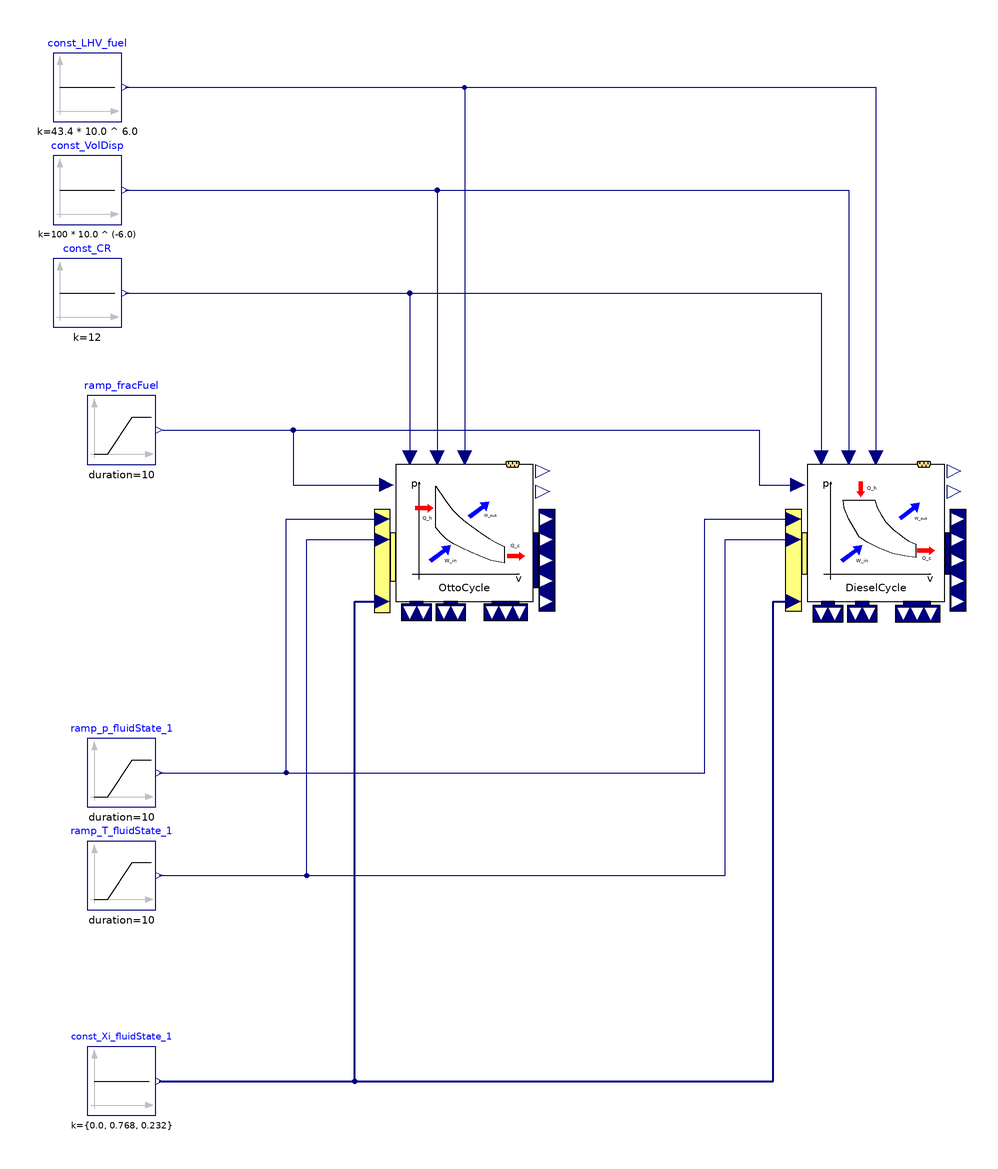

This picture is the connection diagram that the Modelica source below describes through its graphical annotations.

model CycleComparison_01
  extends Modelica.Icons.Example;
  //-----
  //package engineAir = Modelica.Media.Air.DryAirNasa;
  package engineAir = PropulsionSystem.Media.EngineBreathingAir.DryAirMethaneMixture00;
  //redeclare package Medium = engineAir
  //-----
  Modelica.Blocks.Sources.Constant const_VolDisp(k = 100 * 10.0 ^ (-6.0)) annotation(
    Placement(visible = true, transformation(origin = {-90, 80}, extent = {{-10, -10}, {10, 10}}, rotation = 0)));
  Modelica.Blocks.Sources.Constant const_CR(k = 12) annotation(
    Placement(visible = true, transformation(origin = {-90, 50}, extent = {{-10, -10}, {10, 10}}, rotation = 0)));
  Modelica.Blocks.Sources.Ramp ramp_p_fluidState_1(duration = 10, height = 100 * 1000, offset = 101.325 * 1000, startTime = 10) annotation(
    Placement(visible = true, transformation(origin = {-80, -90}, extent = {{-10, -10}, {10, 10}}, rotation = 0)));
  Modelica.Blocks.Sources.Ramp ramp_T_fluidState_1(duration = 10, height = 50, offset = 15 + 273.15, startTime = 30) annotation(
    Placement(visible = true, transformation(origin = {-80, -120}, extent = {{-10, -10}, {10, 10}}, rotation = 0)));
  Modelica.Blocks.Sources.Constant const_Xi_fluidState_1[engineAir.nXi](k = {0.0, 0.768, 0.232}) annotation(
    Placement(visible = true, transformation(origin = {-80, -180}, extent = {{-10, -10}, {10, 10}}, rotation = 0)));
  PropulsionSystem.Subelements.DieselCycleIdeal00 DieselCycle(redeclare package Medium = engineAir) annotation(
    Placement(visible = true, transformation(origin = {140, -20}, extent = {{-20, -20}, {20, 20}}, rotation = 0)));
  PropulsionSystem.Subelements.OttoCycleIdeal00 OttoCycle(redeclare package Medium = engineAir) annotation(
    Placement(visible = true, transformation(origin = {20, -20}, extent = {{-20, -20}, {20, 20}}, rotation = 0)));
  Modelica.Blocks.Sources.Constant const_LHV_fuel(k = 43.4 * 10.0 ^ 6.0) annotation(
    Placement(visible = true, transformation(origin = {-90, 110}, extent = {{-10, -10}, {10, 10}}, rotation = 0)));
  Modelica.Blocks.Sources.Ramp ramp_fracFuel(duration = 10, height = -0.099, offset = 0.1, startTime = 50) annotation(
    Placement(visible = true, transformation(origin = {-80, 10}, extent = {{-10, -10}, {10, 10}}, rotation = 0)));
equation
  connect(ramp_fracFuel.y, DieselCycle.u_fracFuel) annotation(
    Line(points = {{-68, 10}, {106, 10}, {106, -6}, {118, -6}, {118, -6}}, color = {0, 0, 127}));
  connect(ramp_fracFuel.y, OttoCycle.u_fracFuel) annotation(
    Line(points = {{-68, 10}, {-30, 10}, {-30, -6}, {-2, -6}, {-2, -6}}, color = {0, 0, 127}));
  connect(const_LHV_fuel.y, DieselCycle.par_LHV_fuel) annotation(
    Line(points = {{-79, 110}, {140, 110}, {140, 2}}, color = {0, 0, 127}));
  connect(const_LHV_fuel.y, OttoCycle.par_LHV_fuel) annotation(
    Line(points = {{-79, 110}, {20, 110}, {20, 2}}, color = {0, 0, 127}));
  connect(const_CR.y, DieselCycle.par_CR) annotation(
    Line(points = {{-79, 50}, {124, 50}, {124, 2}}, color = {0, 0, 127}));
  connect(const_CR.y, OttoCycle.par_CR) annotation(
    Line(points = {{-79, 50}, {4, 50}, {4, 2}}, color = {0, 0, 127}));
  connect(const_VolDisp.y, DieselCycle.par_VolDisp) annotation(
    Line(points = {{-79, 80}, {132, 80}, {132, 2}}, color = {0, 0, 127}));
  connect(const_VolDisp.y, OttoCycle.par_VolDisp) annotation(
    Line(points = {{-79, 80}, {12, 80}, {12, 2}}, color = {0, 0, 127}));
  connect(ramp_p_fluidState_1.y, DieselCycle.u_p_fluidState_1) annotation(
    Line(points = {{-69, -90}, {90, -90}, {90, -16}, {116, -16}}, color = {0, 0, 127}));
  connect(ramp_p_fluidState_1.y, OttoCycle.u_p_fluidState_1) annotation(
    Line(points = {{-69, -90}, {-32, -90}, {-32, -16}, {-4, -16}}, color = {0, 0, 127}));
  connect(ramp_T_fluidState_1.y, DieselCycle.u_T_fluidState_1) annotation(
    Line(points = {{-69, -120}, {96, -120}, {96, -22}, {116, -22}}, color = {0, 0, 127}));
  connect(ramp_T_fluidState_1.y, OttoCycle.u_T_fluidState_1) annotation(
    Line(points = {{-69, -120}, {-26, -120}, {-26, -22}, {-4, -22}}, color = {0, 0, 127}));
  connect(const_Xi_fluidState_1.y, DieselCycle.u_Xi_fluidState_1) annotation(
    Line(points = {{-69, -180}, {110, -180}, {110, -40}, {116, -40}}, color = {0, 0, 127}, thickness = 0.5));
  connect(const_Xi_fluidState_1.y, OttoCycle.u_Xi_fluidState_1) annotation(
    Line(points = {{-69, -180}, {-12, -180}, {-12, -40}, {-4, -40}}, color = {0, 0, 127}, thickness = 0.5));
  annotation(
    Diagram(coordinateSystem(extent = {{-100, -200}, {180, 120}})),
    __OpenModelica_commandLineOptions = "",
    experiment(StartTime = 0, StopTime = 70, Tolerance = 1e-06, Interval = 0.140562),
    __OpenModelica_simulationFlags(lv = "LOG_STATS", outputFormat = "mat", s = "dassl"));
end CycleComparison_01;